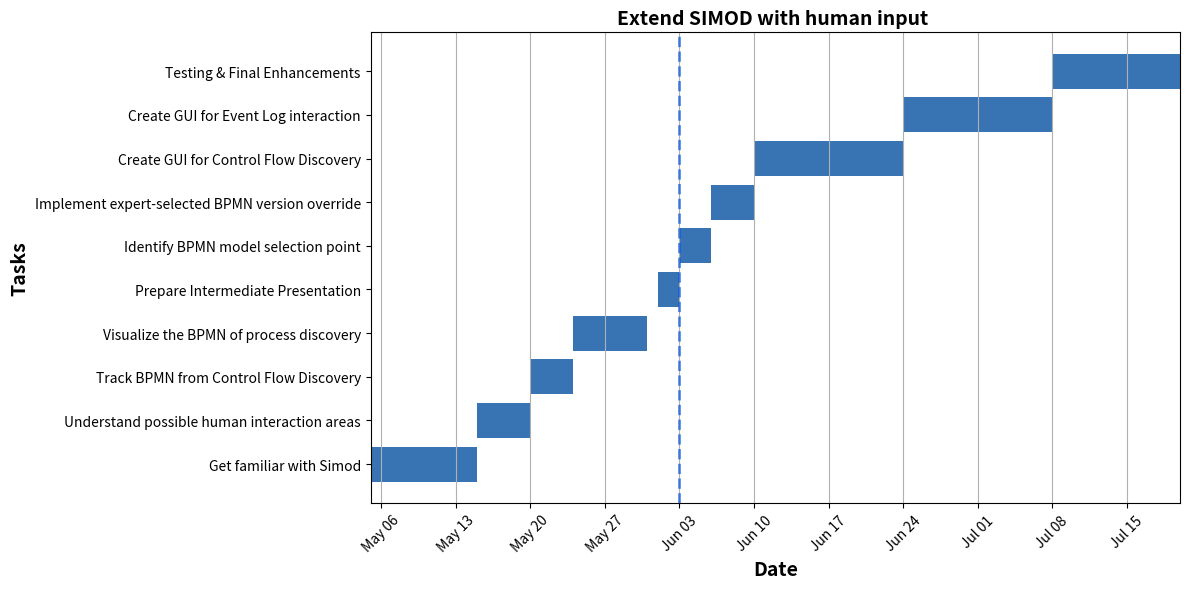

Generate this figure with matplotlib:
import matplotlib.pyplot as plt
import matplotlib.dates as mdates
from datetime import datetime, timedelta

# Define tasks and their durations
tasks = [
    {"Task": "Get familiar with Simod", "Start": "2025-05-05", "Duration": 10},
    {"Task": "Understand possible human interaction areas", "Start": "2025-05-15", "Duration": 5},
    {"Task": "Track BPMN from Control Flow Discovery", "Start": "2025-05-20", "Duration": 4},
    {"Task": "Visualize the BPMN of process discovery", "Start": "2025-05-24", "Duration": 7},
    {"Task": "Prepare Intermediate Presentation", "Start": "2025-06-01", "Duration": 2},
    {"Task": "Identify BPMN model selection point", "Start": "2025-06-03", "Duration": 3},
    {"Task": "Implement expert-selected BPMN version override", "Start": "2025-06-06", "Duration": 4},
    {"Task": "Create GUI for Control Flow Discovery", "Start": "2025-06-10", "Duration": 14},
    {"Task": "Create GUI for Event Log interaction", "Start": "2025-06-24", "Duration": 14},
    {"Task": "Testing & Final Enhancements", "Start": "2025-07-08", "Duration": 14}
]

# Convert string dates to datetime objects
for task in tasks:
    task["Start"] = datetime.strptime(task["Start"], "%Y-%m-%d")
    task["End"] = task["Start"] + timedelta(days=task["Duration"])

# Custom RGB color
custom_color = (56/255, 116/255, 180/255)

# Create the plot
fig, ax = plt.subplots(figsize=(12, 6))

# Plot tasks
for task in tasks:
    ax.barh(task["Task"], task["Duration"], left=task["Start"], color=custom_color)

# Format date axis
ax.xaxis.set_major_locator(mdates.WeekdayLocator(interval=7))
ax.xaxis.set_major_formatter(mdates.DateFormatter("%b %d"))
plt.xticks(rotation=45)

# Set the date range
ax.set_xlim(datetime.strptime("2025-05-05", "%Y-%m-%d"), datetime.strptime("2025-07-20", "%Y-%m-%d"))

# Bold only title and axis labels
ax.set_title("Extend SIMOD with human input ", fontsize=14, fontweight='bold')
ax.set_xlabel("Date", fontsize=14, fontweight='bold')
ax.set_ylabel("Tasks", fontsize=14, fontweight='bold')

# Add vertical line for June 3, 2025 - Presentation Date (light grey)
presentation_date = datetime.strptime("2025-06-03", "%Y-%m-%d")
ax.axvline(presentation_date, color="#0656DFAA", linestyle='--', linewidth=2)
ax.text(presentation_date, -0.12, "", color="#0656DFAA", fontsize=10, fontweight='bold', ha='center')

# Layout and grid
plt.tight_layout()
plt.grid(axis='x')

# Show plot
plt.show()
